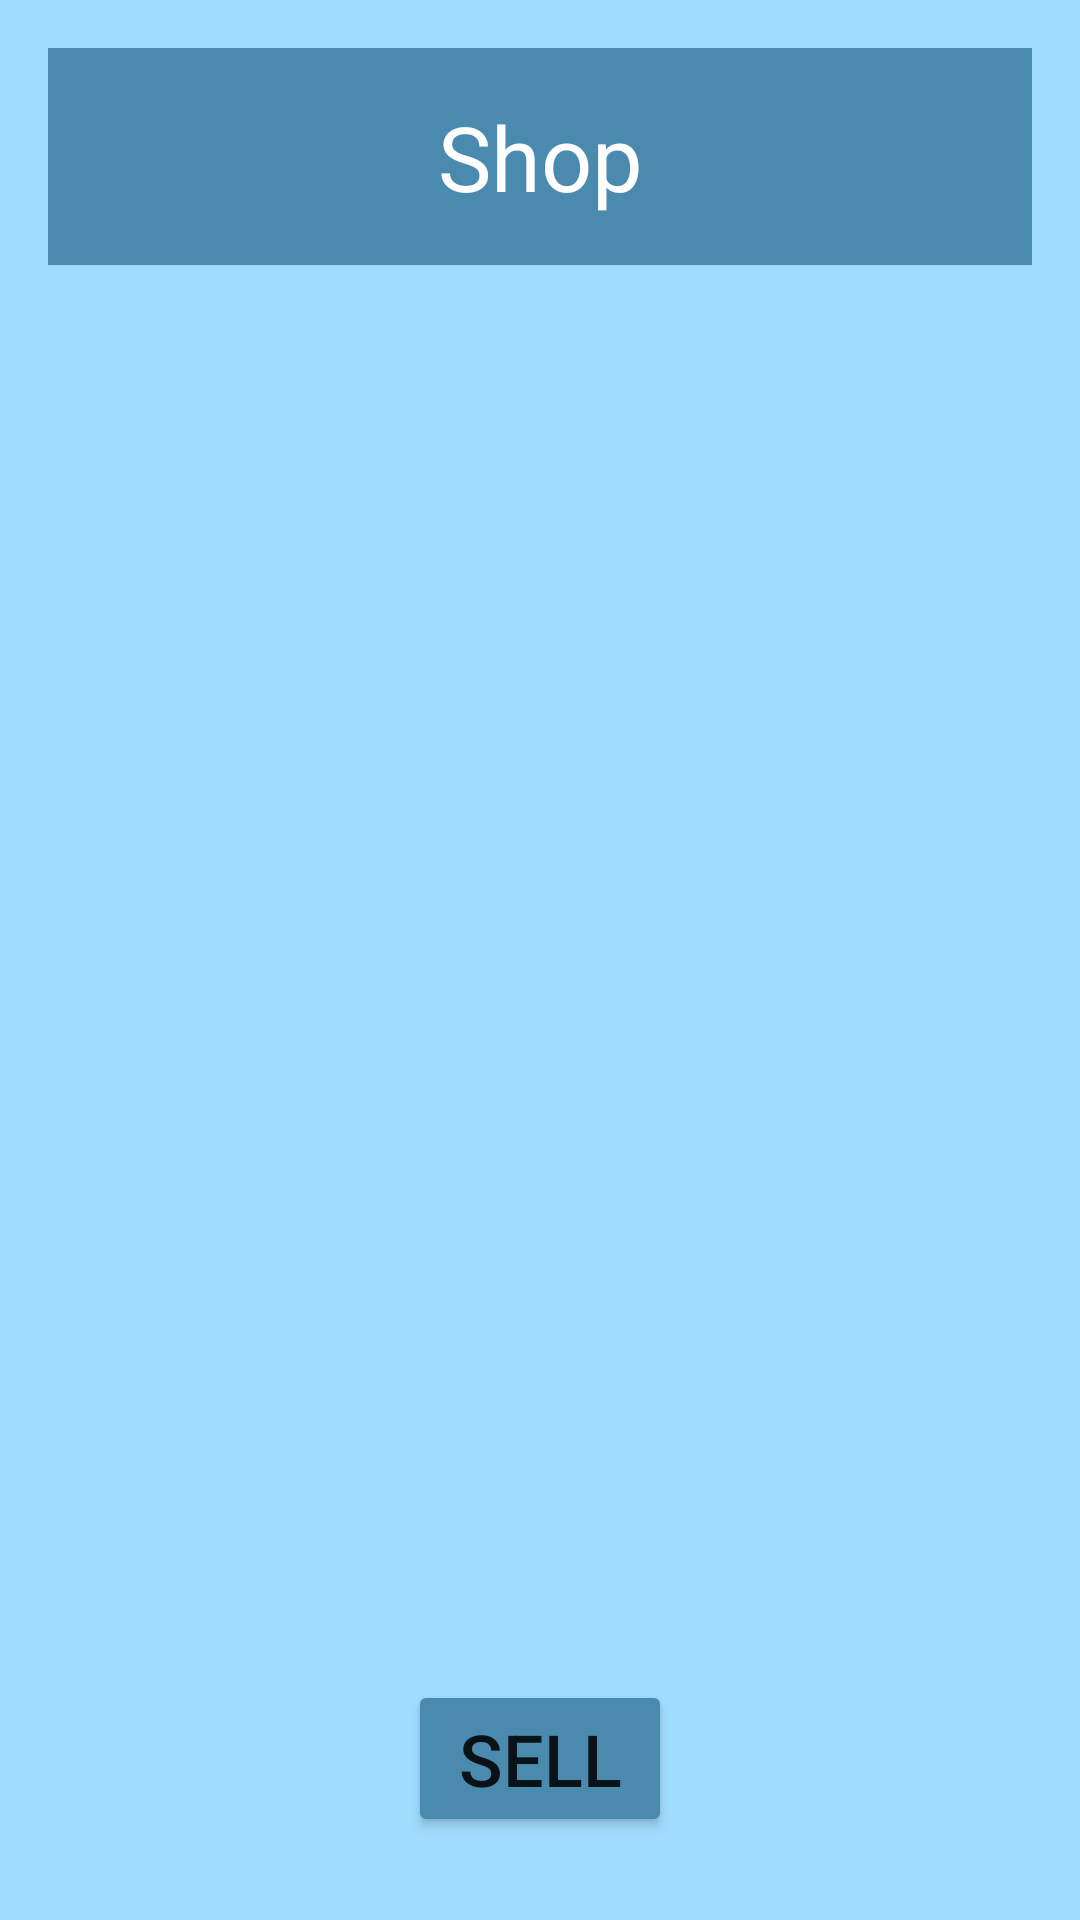

This screen was rendered from an Android layout file. Write that file and the resources it references.
<!-- AndroidManifest.xml: application theme Theme.FinalProjectAndroid2023 -->
<!-- res/layout/fragment_shop.xml -->
<androidx.constraintlayout.widget.ConstraintLayout xmlns:android="http://schemas.android.com/apk/res/android"
    xmlns:app="http://schemas.android.com/apk/res-auto"
    xmlns:tools="http://schemas.android.com/tools"
    android:id="@+id/shop_fragment"
    android:layout_width="match_parent"
    android:layout_height="match_parent"
    android:background="#A0DCFF"
    tools:context=".ShopFragment">

    <androidx.recyclerview.widget.RecyclerView
        android:id="@+id/recyclerView"
        android:layout_width="0dp"
        android:layout_height="0dp"
        android:layout_marginBottom="100dp"
        app:layoutManager="androidx.recyclerview.widget.LinearLayoutManager"
        app:layout_constraintBottom_toBottomOf="parent"
        app:layout_constraintEnd_toEndOf="parent"
        app:layout_constraintHorizontal_bias="0.0"
        app:layout_constraintStart_toStartOf="parent"
        app:layout_constraintTop_toBottomOf="@+id/textView">

    </androidx.recyclerview.widget.RecyclerView>

    <Button
        android:id="@+id/go_to_sell"
        android:layout_width="wrap_content"
        android:layout_height="wrap_content"
        android:layout_marginTop="24dp"
        android:layout_marginBottom="32dp"
        android:backgroundTint="#4B8AAF"
        android:text="@string/sell_button_text"
        android:textSize="24sp"
        app:layout_constraintBottom_toBottomOf="parent"
        app:layout_constraintEnd_toEndOf="parent"
        app:layout_constraintStart_toStartOf="parent"
        app:layout_constraintTop_toBottomOf="@+id/recyclerView" />

    <TextView
        android:id="@+id/textView"
        android:layout_width="0dp"
        android:layout_height="wrap_content"
        android:layout_marginStart="16dp"
        android:layout_marginTop="16dp"
        android:layout_marginEnd="16dp"
        android:layout_marginBottom="16dp"
        android:background="#4B8AAF"
        android:paddingTop="16dp"
        android:paddingBottom="16dp"
        android:text="@string/shop_title"
        android:textAlignment="center"
        android:textColor="#FFFFFF"
        android:textSize="30sp"
        app:layout_constraintBottom_toTopOf="@+id/recyclerView"
        app:layout_constraintEnd_toEndOf="parent"
        app:layout_constraintStart_toStartOf="parent"
        app:layout_constraintTop_toTopOf="parent" />


</androidx.constraintlayout.widget.ConstraintLayout>
<!-- resources referenced by this layout -->
<resources>
  <string name="sell_button_text">Sell</string>
  <string name="shop_title">Shop</string>
  <style name="Theme.FinalProjectAndroid2023" parent="Theme.MaterialComponents.DayNight.DarkActionBar">
          
          <item name="colorPrimary">@color/purple_500</item>
          <item name="colorPrimaryVariant">@color/purple_700</item>
          <item name="colorOnPrimary">@color/white</item>
          
          <item name="colorSecondary">@color/teal_200</item>
          <item name="colorSecondaryVariant">@color/teal_700</item>
          <item name="colorOnSecondary">@color/black</item>
          
          <item name="android:statusBarColor" tools:targetApi="l">?attr/colorPrimaryVariant</item>
          
      </style>
  <color name="purple_500">#FF6200EE</color>
  <color name="purple_700">#FF3700B3</color>
  <color name="white">#FFFFFFFF</color>
  <color name="teal_200">#FF03DAC5</color>
  <color name="teal_700">#FF018786</color>
  <color name="black">#FF000000</color>
</resources>
